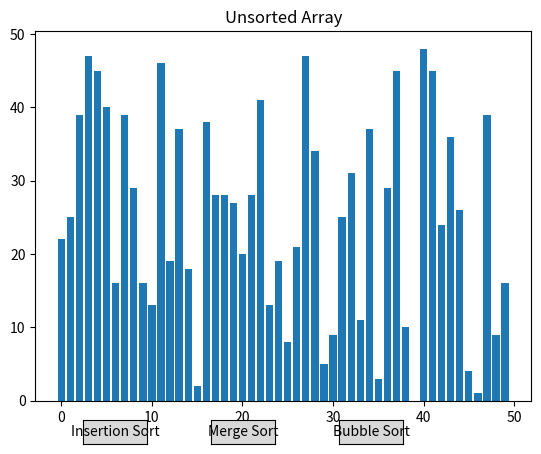

Recreate this plot in Python.
import matplotlib.pyplot as plt
from matplotlib.animation import FuncAnimation
import numpy as np
from matplotlib.widgets import Button

amount_nums = 50

# Generate random data
arr = np.random.randint(0, 50, amount_nums)
arr_sorted = sorted(arr)

# Bubble sort algorithm
def bubbleSort(arr_copy):
    n = len(arr_copy)
    for i in range(0, n):
        yield arr_copy.copy()
        for j in range(0, n - i - 1):
            if arr_copy[j] > arr_copy[j + 1]:
                arr_copy[j], arr_copy[j + 1] = arr_copy[j + 1], arr_copy[j]
            yield arr_copy.copy()
    yield arr_copy.copy()

# Insertion sort algorithim
def insertionSort(arr_copy):
    arr_copy
    n = len(arr_copy)
    for step in range(1, n):
        key = arr_copy[step]
        j = step - 1
              
        while j >= 0 and key < arr_copy[j]:
            arr_copy[j + 1] = arr_copy[j]
            j = j - 1
            yield arr_copy.copy()

        arr_copy[j + 1] = key
        yield arr_copy.copy()
    yield arr_copy.copy()

# function to recursively divide the arra
def mergesort(arr_copy, start, end):
    if end <= start:
        return
  
    mid = start + ((end - start + 1) // 2) - 1
      
    # yield from statements have been used to yield 
    # the array from the functions 
    yield from mergesort(arr_copy, start, mid)
    yield from mergesort(arr_copy, mid + 1, end)
    yield from merge(arr_copy, start, mid, end)
  
# function to merge the array
def merge(arr_copy, start, mid, end):
    merged = []
    leftIdx = start
    rightIdx = mid + 1
  
    while leftIdx <= mid and rightIdx <= end:
        if arr_copy[leftIdx] < arr_copy[rightIdx]:
            merged.append(arr_copy[leftIdx])
            leftIdx += 1
        else:
            merged.append(arr_copy[rightIdx])
            rightIdx += 1
  
    while leftIdx <= mid:
        merged.append(arr_copy[leftIdx])
        leftIdx += 1
  
    while rightIdx <= end:
        merged.append(arr_copy[rightIdx])
        rightIdx += 1
  
    for i in range(len(merged)):
        arr_copy[start + i] = merged[i]
        yield arr_copy


# Update figure function
def update_fig(frame, bars):
    for rect, val in zip(bars, frame):
        rect.set_height(val)

    if all(frame[i] == arr_sorted[i] for i in range(len(frame) - 1)):
        for rect, val in zip(bars, frame):
            rect.set_color('green')
    return bars
global anim
# Create subplots
#sorting_type = input("Bubble Sort = 1, Insertion Sort = 2, Merge Sort = 3: ")
fig, ax = plt.subplots()
sorting_type = None
# if sorting_type == "1":
#     bubble_sort_bars = ax.bar(range(len(arr)), arr)
#     ax.title.set_text("Bubble Sort")
#     anim = FuncAnimation(fig, update_fig, frames=bubbleSort(arr.copy()), fargs=(bubble_sort_bars,), interval=20, repeat=False, blit=True, save_count=amount_nums)
# elif sorting_type == "2":
#     insertion_sort_bars = ax.bar(range(len(arr)), arr)
#     ax.title.set_text("Insertion Sort")
#     anim = FuncAnimation(fig, update_fig, frames=insertionSort(arr.copy()), fargs=(insertion_sort_bars,), interval=20, repeat=False, blit=True, save_count=amount_nums)
# elif sorting_type == "3":
#     merge_sort_bars = ax.bar(range(len(arr)), arr)
#     ax.title.set_text("Merge Sort")
#     anim3 = FuncAnimation(fig, update_fig, frames=mergesort(arr.copy(), 0, amount_nums - 1), fargs=(merge_sort_bars,), interval=20, repeat=False, blit=True, save_count=amount_nums)

    

bubble_sort_bars = ax.bar(range(len(arr)), arr)
ax.title.set_text("Unsorted Array")

def bubble_sort_show(event):
    global anim
    try:
        anim.event_source.stop()
    except:
        ax.clear()
    finally:
        bubble_sort_bars = ax.bar(range(len(arr)), arr)
        ax.title.set_text("Bubble Sort")
        anim = FuncAnimation(fig, update_fig, frames=bubbleSort(arr.copy()), fargs=(bubble_sort_bars,), interval=20, repeat=False, blit=True, save_count=amount_nums)

def insertion_sort_show(event):
    global anim
    try:
        anim.event_source.stop()
    except:
        ax.clear()
    finally:
        insertion_sort_bars = ax.bar(range(len(arr)), arr, color = "black")
        ax.title.set_text("Insertion Sort")
        anim = FuncAnimation(fig, update_fig, frames=insertionSort(arr.copy()), fargs=(insertion_sort_bars,), interval=20, repeat=False, blit=True, save_count=amount_nums)
        plt.show()

def merge_sort_show(event):
    global anim
    try:
        anim.event_source.stop()
    except:
        ax.clear()
    finally:
        merge_sort_bars = ax.bar(range(len(arr)), arr)
        ax.title.set_text("Merge Sort")
        anim = FuncAnimation(fig, update_fig, frames=mergesort(arr.copy(), 0, amount_nums - 1), fargs=(merge_sort_bars,), interval=20, repeat=False, blit=True, save_count=amount_nums)
        plt.show()

def merge_sort_show(event):
    global anim
    try:
        anim.event_source.stop()
    except:
        ax.clear()
    finally:
        merge_sort_bars = ax.bar(range(len(arr)), arr)
        ax.title.set_text("Merge Sort")
        anim = FuncAnimation(fig, update_fig, frames=mergesort(arr.copy(), 0, amount_nums - 1), fargs=(merge_sort_bars,), interval=20, repeat=False, blit=True, save_count=amount_nums)
        plt.show()

button_bubble = plt.axes([0.6, 0.02, 0.1, 0.05])
button_bubble_sort = Button(button_bubble, 'Bubble Sort')
button_bubble_sort.on_clicked(bubble_sort_show)

button_merge = plt.axes([0.4, 0.02, 0.1, 0.05])
button_merge_sort = Button(button_merge, 'Merge Sort')
button_merge_sort.on_clicked(merge_sort_show)

button_insertion = plt.axes([0.2, 0.02, 0.1, 0.05])
button_insertion_sort = Button(button_insertion, 'Insertion Sort')
button_insertion_sort.on_clicked(insertion_sort_show)

plt.show()
